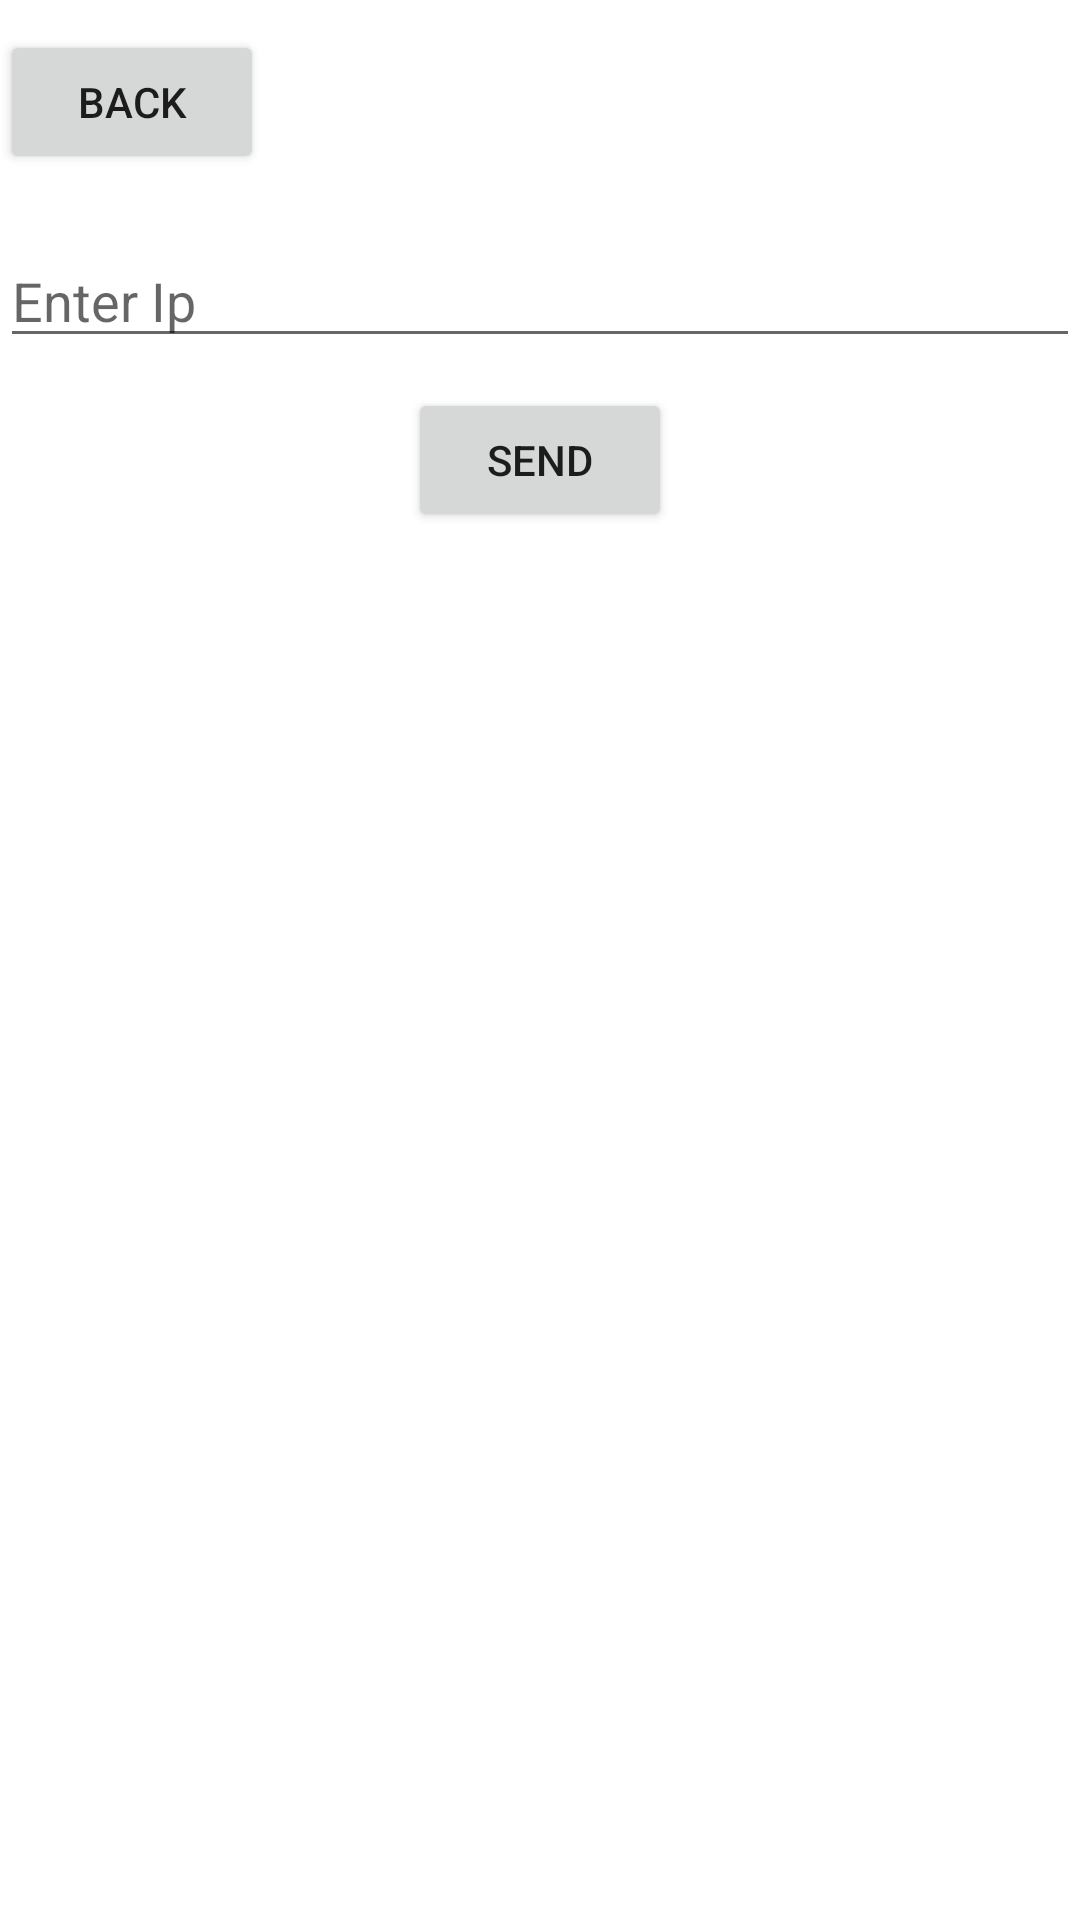

Write the Android layout XML for this screen, with the resource values it uses.
<!-- AndroidManifest.xml: application theme Theme.SendReceiveHost -->
<!-- res/layout/activity_main2.xml -->
<?xml version="1.0" encoding="utf-8"?>
<RelativeLayout xmlns:android="http://schemas.android.com/apk/res/android"
    xmlns:app="http://schemas.android.com/apk/res-auto"
    xmlns:tools="http://schemas.android.com/tools"
    android:layout_width="match_parent"
    android:layout_height="match_parent"
    tools:context=".MainActivity">

    <Button
        android:id="@+id/back_button"
        android:layout_width="wrap_content"
        android:layout_height="wrap_content"
        android:text="Back"
        android:layout_marginTop="10dp"
        android:onClick="back_btn_click"
        tools:ignore="OnClick" />


    <TextView
        android:id="@+id/myIp"
        android:layout_width="wrap_content"
        android:layout_height="wrap_content"
        android:layout_marginTop="20dp"
        android:textStyle="bold"
        android:textSize="16sp"/>

    <EditText
        android:id="@+id/txtIp"
        android:layout_width="match_parent"
        android:layout_height="wrap_content"
        android:layout_alignParentStart="true"
        android:layout_alignParentEnd="true"
        android:layout_below="@id/back_button"
        android:ems="10"
        android:inputType="textPersonName"
        android:hint="Enter Ip"
        android:layout_marginTop="20dp" />


    <Button
        android:id="@+id/button"
        android:layout_width="wrap_content"
        android:layout_height="wrap_content"
        android:layout_below="@id/txtIp"
        android:layout_centerHorizontal="true"
        android:layout_marginTop="10dp"
        android:onClick="button_click"
        android:text="Send"
        tools:ignore="OnClick" />

    <TextView
        android:id="@+id/disMsg"
        android:layout_width="wrap_content"
        android:layout_height="wrap_content"
        android:layout_below="@id/button"
        android:layout_marginTop="20dp"/>


</RelativeLayout>
<!-- resources referenced by this layout -->
<resources>
  <style name="Theme.SendReceiveHost" parent="Theme.MaterialComponents.DayNight.DarkActionBar">
          
          <item name="colorPrimary">@color/purple_500</item>
          <item name="colorPrimaryVariant">@color/purple_700</item>
          <item name="colorOnPrimary">@color/white</item>
          
          <item name="colorSecondary">@color/teal_200</item>
          <item name="colorSecondaryVariant">@color/teal_700</item>
          <item name="colorOnSecondary">@color/black</item>
          
          <item name="android:statusBarColor" tools:targetApi="l">?attr/colorPrimaryVariant</item>
          
      </style>
  <!-- not gathered from this repository: default colours our renderer supplied (Android Studio template values) -->
  <color name="purple_500">#FF6200EE</color>
  <color name="purple_700">#FF3700B3</color>
  <color name="teal_200">#FF03DAC5</color>
  <color name="teal_700">#FF018786</color>
  <color name="black">#FF000000</color>
  <color name="white">#FFFFFFFF</color>
</resources>
